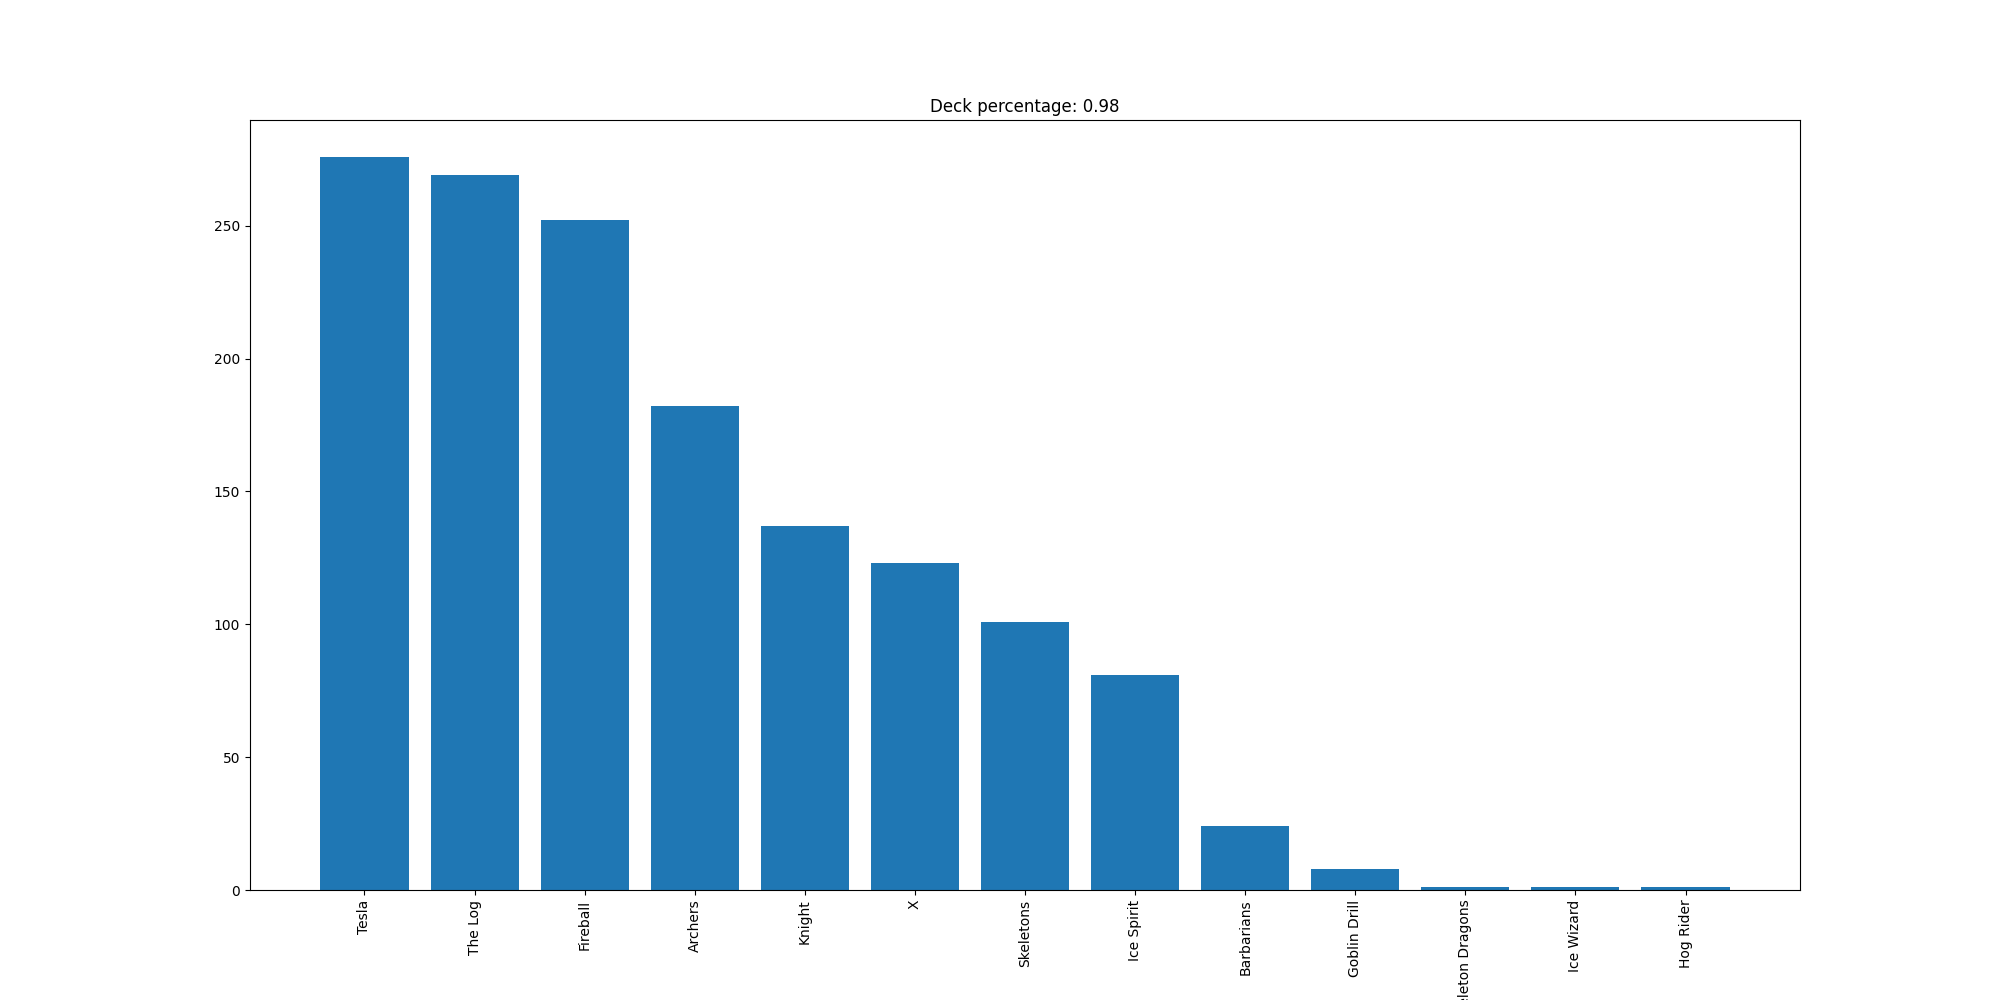

The data file committed next to this chart (first rows):
Tesla, 276
The Log, 269
Fireball, 252
Archers, 182
Knight, 137
X, 123
Skeletons, 101
Ice Spirit, 81
Barbarians, 24
Goblin Drill, 8
Skeleton Dragons, 1
Ice Wizard, 1
Hog Rider, 1
